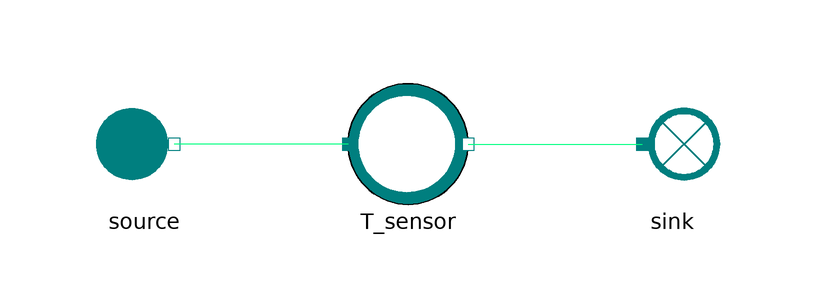

The Modelica model whose source follows is shown above as a component diagram (icons at their Placement, wires along their Line points).

model TemperatureSensor
    extends MetroscopeModelingLibrary.Utilities.Icons.Tests.RefMoistAirTestIcon;

    // Boundary conditions
    input Utilities.Units.Pressure source_P(start=1e5) "Pa";
    input Utilities.Units.SpecificEnthalpy source_h(start=2e4) "J/kg";
    input Utilities.Units.NegativeMassFlowRate source_Q(start=-100) "kg/s";

    MetroscopeModelingLibrary.Sensors.RefMoistAir.TemperatureSensor T_sensor annotation (Placement(transformation(extent={{-10,-10},{10,10}})));
    MetroscopeModelingLibrary.RefMoistAir.BoundaryConditions.Source source annotation (Placement(transformation(extent={{-54,-10},{-34,10}})));
    MetroscopeModelingLibrary.RefMoistAir.BoundaryConditions.Sink sink annotation (Placement(transformation(extent={{34,-10},{54,10}})));
  equation
    source.P_out = source_P;
    source.Q_out = source_Q;
    source.relative_humidity = 0.1;
    source.h_out = source_h;

    assert(abs(T_sensor.T_degC - 16.91) < 1e-2, "T_sensor should detect 25 deg C");
    assert(abs(source.P_out - sink.P_in) < 1e-5, "Pressure should be the same from source to sink");
    assert(abs(source.h_out - sink.h_in) < 1e-5, "Enthalpy should be the same from source to sink");
    assert(abs(source.Q_out + sink.Q_in) < 1e-5, "MassFlowRate should be the same from source to sink");
    connect(T_sensor.C_in, source.C_out) annotation (Line(points={{-10,0},{-39,0}}, color={0,255,128}));
    connect(T_sensor.C_out, sink.C_in) annotation (Line(points={{10,0},{39,0}}, color={0,255,128}));
  end TemperatureSensor;